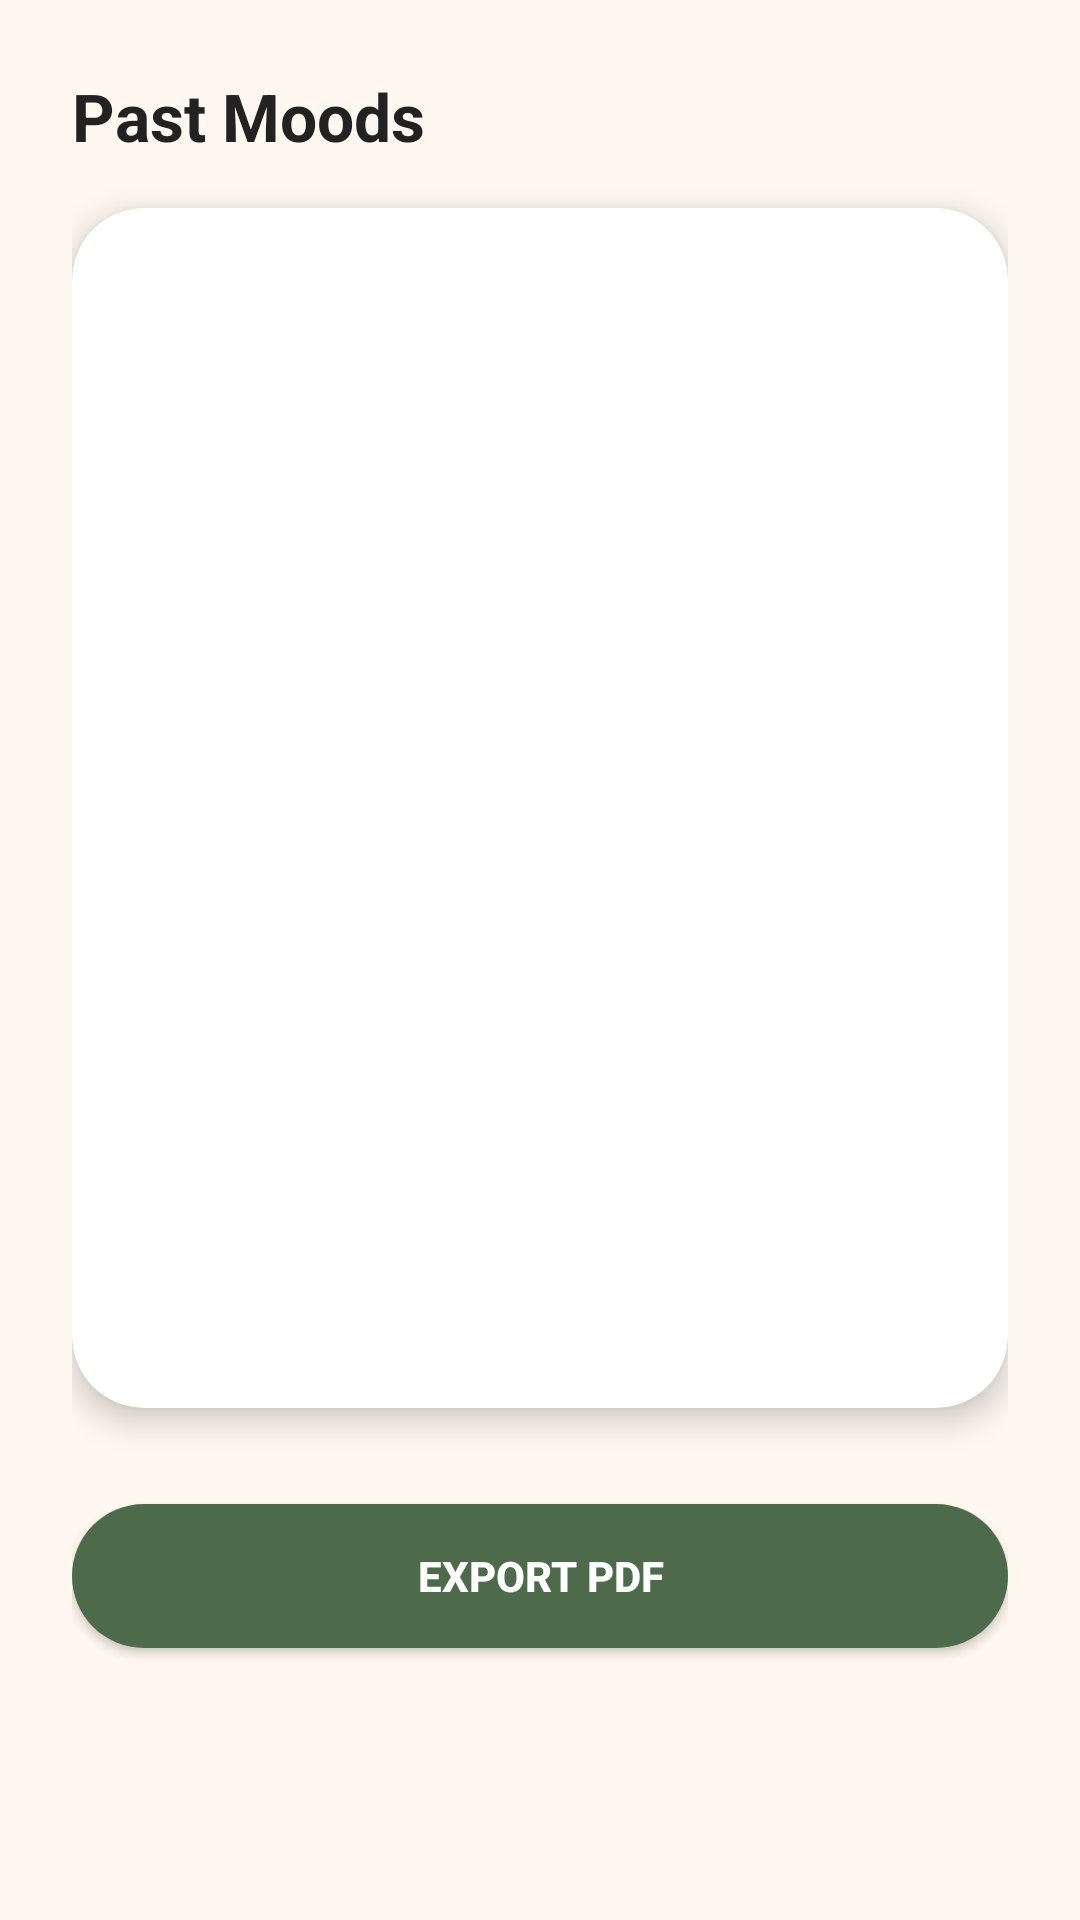

Write the Android layout XML for this screen, with the resource values it uses.
<!-- AndroidManifest.xml: application theme Theme.HabbitTracker -->
<!-- res/layout/fragment_mood_history.xml -->
<?xml version="1.0" encoding="utf-8"?>
<ScrollView xmlns:android="http://schemas.android.com/apk/res/android"
    xmlns:app="http://schemas.android.com/apk/res-auto"
    android:layout_width="match_parent"
    android:layout_height="match_parent"
    android:background="#FFF8F0"
    android:fillViewport="true">

    <LinearLayout
        android:layout_width="match_parent"
        android:layout_height="wrap_content"
        android:orientation="vertical"
        android:padding="24dp">

        <TextView
            android:id="@+id/tvSelectedMood"
            android:layout_width="wrap_content"
            android:layout_height="wrap_content"
            android:text="Past Moods"
            android:textSize="22sp"
            android:textStyle="bold"
            android:textColor="#222222"
            android:paddingBottom="16dp"/>

        <androidx.cardview.widget.CardView
            android:layout_width="match_parent"
            android:layout_height="400dp"
            app:cardCornerRadius="24dp"
            app:cardElevation="6dp"
            app:cardBackgroundColor="#FFFFFF"
            android:layout_marginBottom="24dp">

            <androidx.recyclerview.widget.RecyclerView
                android:id="@+id/rvMoodHistory"
                android:layout_width="match_parent"
                android:layout_height="match_parent"
                android:padding="12dp"/>
        </androidx.cardview.widget.CardView>

        <Button
            android:id="@+id/btnExportPDF"
            android:layout_width="match_parent"
            android:layout_height="48dp"
            android:text="Export PDF"
            android:textColor="#FFFFFF"
            android:textStyle="bold"
            android:background="@drawable/rounded_orange_button"
            android:layout_marginTop="8dp"/>
    </LinearLayout>
</ScrollView>
<!-- resources referenced by this layout -->
<resources>
  <!-- drawable rounded_orange_button (drawable) -->
  <?xml version="1.0" encoding="utf-8"?>
  <shape xmlns:android="http://schemas.android.com/apk/res/android" android:shape="rectangle">
      <solid android:color="#4D6B4A"/>
      <corners android:radius="24dp"/>
  </shape>
  <style name="Theme.HabbitTracker" parent="Base.Theme.HabbitTracker" />
  <style name="Base.Theme.HabbitTracker" parent="Theme.Material3.DayNight.NoActionBar">
          
          
      </style>
</resources>
